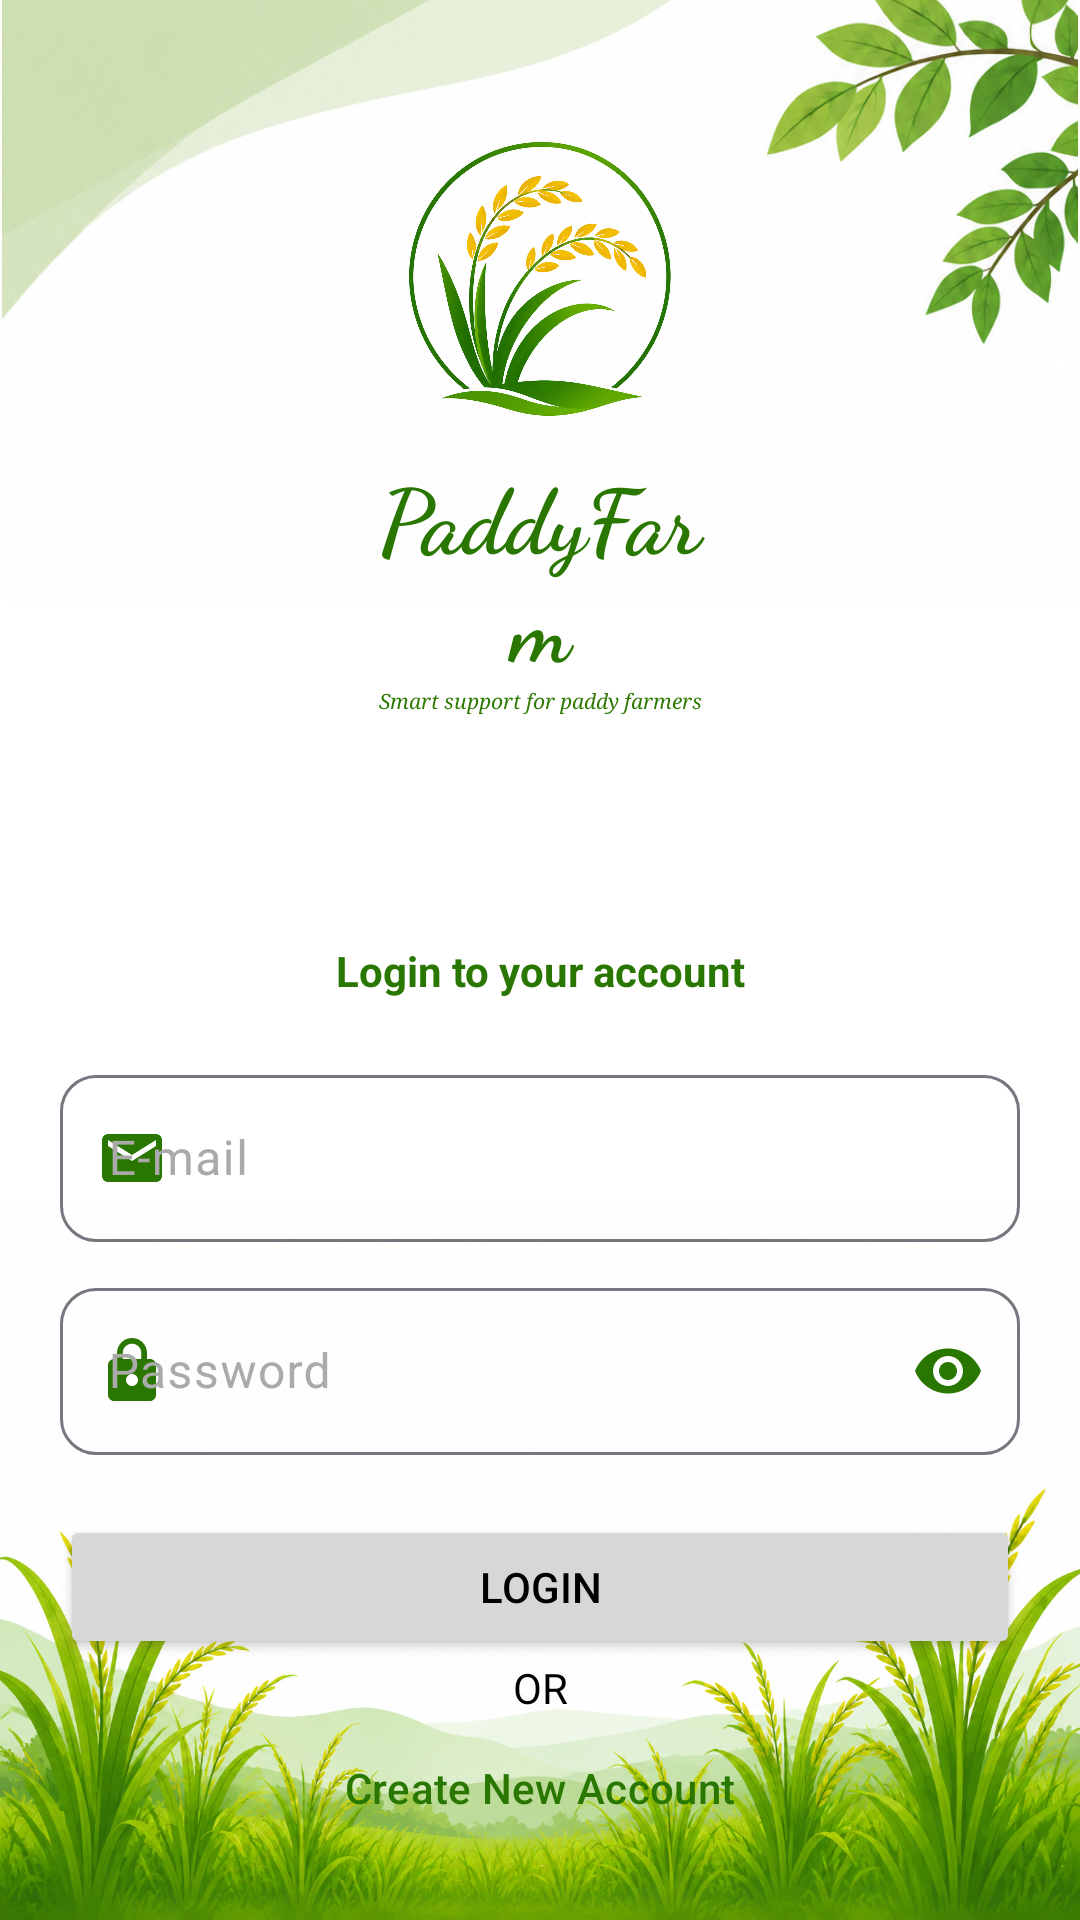

Reconstruct the res/layout file that produces this screen, plus the resources it refers to.
<!-- AndroidManifest.xml: application theme Theme.PaddyFarm -->
<!-- res/layout/activity_login.xml -->
<?xml version="1.0" encoding="utf-8"?>
<androidx.constraintlayout.widget.ConstraintLayout xmlns:android="http://schemas.android.com/apk/res/android"
    xmlns:app="http://schemas.android.com/apk/res-auto"
    xmlns:tools="http://schemas.android.com/tools"
    android:id="@+id/main"
    android:layout_width="match_parent"
    android:layout_height="match_parent"
    tools:context=".ui.login.LoginActivity">

    <androidx.constraintlayout.widget.ConstraintLayout
        android:layout_width="match_parent"
        android:layout_height="match_parent"
        android:background="@color/white"
        app:layout_constraintBottom_toBottomOf="parent"
        app:layout_constraintEnd_toEndOf="parent"
        app:layout_constraintStart_toStartOf="parent">

        <androidx.constraintlayout.widget.ConstraintLayout
            android:layout_width="match_parent"
            android:layout_height="wrap_content"
            app:layout_constraintBottom_toBottomOf="parent"
            app:layout_constraintEnd_toEndOf="parent"
            app:layout_constraintStart_toStartOf="parent">

            <ImageView
                android:id="@+id/imageView"
                android:layout_width="match_parent"
                android:layout_height="wrap_content"
                android:adjustViewBounds="true"
                android:scaleType="fitCenter"
                app:layout_constraintBottom_toBottomOf="parent"
                app:layout_constraintEnd_toEndOf="parent"
                app:layout_constraintStart_toStartOf="parent"
                app:srcCompat="@drawable/bottom_image" />
        </androidx.constraintlayout.widget.ConstraintLayout>

        <androidx.constraintlayout.widget.ConstraintLayout
            android:layout_width="match_parent"
            android:layout_height="0dp"
            app:layout_constraintBottom_toTopOf="@+id/constraintLayout"
            app:layout_constraintEnd_toEndOf="parent"
            app:layout_constraintStart_toStartOf="parent"
            app:layout_constraintTop_toTopOf="parent">

            <ImageView
                android:id="@+id/imageView4"
                android:layout_width="0dp"
                android:layout_height="wrap_content"
                android:layout_marginTop="-10dp"
                android:adjustViewBounds="true"
                android:scaleType="fitCenter"
                app:layout_constraintEnd_toEndOf="parent"
                app:layout_constraintStart_toStartOf="parent"
                app:layout_constraintTop_toTopOf="parent"
                app:srcCompat="@drawable/decorate_background" />

            <ImageView
                android:id="@+id/imageView5"
                android:adjustViewBounds="true"
                android:scaleType="fitCenter"
                android:layout_width="0dp"
                android:layout_height="wrap_content"
                app:layout_constraintBottom_toBottomOf="parent"
                app:layout_constraintEnd_toEndOf="@+id/imageView4"
                app:layout_constraintStart_toStartOf="@+id/imageView4"
                app:layout_constraintTop_toBottomOf="@+id/imageView4"
                app:srcCompat="@drawable/farmer_banner" />

            <LinearLayout
                android:id="@+id/linearLayout2"
                android:layout_width="0dp"
                android:layout_height="wrap_content"
                android:layout_marginStart="125dp"
                android:layout_marginEnd="125dp"
                android:orientation="vertical"
                app:layout_constraintBottom_toBottomOf="parent"
                app:layout_constraintEnd_toEndOf="parent"
                app:layout_constraintStart_toStartOf="parent"
                app:layout_constraintTop_toTopOf="parent"
                app:layout_constraintVertical_bias="0.35000002">

                <ImageView
                    android:id="@+id/imageView2"
                    android:layout_width="match_parent"
                    android:layout_height="wrap_content"
                    android:adjustViewBounds="true"
                    android:scaleType="fitCenter"
                    app:srcCompat="@drawable/logo" />

                <TextView
                    android:id="@+id/textView1"
                    android:layout_width="match_parent"
                    android:layout_height="wrap_content"
                    android:fontFamily="cursive"
                    android:text="@string/title"
                    android:textAlignment="center"
                    android:textColor="#297701"
                    android:textSize="30sp"
                    android:textStyle="bold" />

                <TextView
                    android:id="@+id/textView2"
                    android:layout_width="match_parent"
                    android:layout_height="wrap_content"
                    android:fontFamily="serif"
                    android:text="@string/sub_title"
                    android:textAlignment="center"
                    android:textColor="#2D7901"
                    android:textSize="7sp"
                    android:textStyle="italic" />

            </LinearLayout>
        </androidx.constraintlayout.widget.ConstraintLayout>

        <androidx.constraintlayout.widget.ConstraintLayout
            android:id="@+id/constraintLayout"
            android:layout_width="match_parent"
            android:layout_height="wrap_content"
            app:layout_constraintBottom_toBottomOf="parent"
            app:layout_constraintEnd_toEndOf="parent"
            app:layout_constraintStart_toStartOf="parent">

            <LinearLayout
                android:layout_width="match_parent"
                android:layout_height="wrap_content"
                android:layout_marginStart="20dp"
                android:layout_marginEnd="20dp"
                android:layout_marginBottom="20dp"
                android:orientation="vertical"
                app:layout_constraintBottom_toBottomOf="parent"
                app:layout_constraintEnd_toEndOf="parent"
                app:layout_constraintStart_toStartOf="parent">

                <TextView
                    android:id="@+id/textView"
                    android:layout_width="match_parent"
                    android:layout_height="wrap_content"
                    android:text="@string/login_title"
                    android:textAlignment="center"
                    android:textColor="@color/primary"
                    android:textStyle="bold" />

                <Space
                    android:layout_width="match_parent"
                    android:layout_height="20dp" />

                <com.google.android.material.textfield.TextInputLayout
                    android:layout_width="match_parent"
                    android:layout_height="match_parent"
                    app:startIconDrawable="@drawable/baseline_email_24">

                    <com.google.android.material.textfield.TextInputEditText
                        android:id="@+id/txtEmail"
                        android:layout_width="match_parent"
                        android:layout_height="wrap_content"
                        android:hint="@string/email"
                        android:textColor="@color/black"
                        android:inputType="textEmailAddress"
                        android:maxLines="1" />
                </com.google.android.material.textfield.TextInputLayout>

                <Space
                    android:layout_width="match_parent"
                    android:layout_height="10dp" />

                <com.google.android.material.textfield.TextInputLayout
                    android:layout_width="match_parent"
                    android:layout_height="match_parent"
                    app:endIconMode="password_toggle"
                    app:startIconDrawable="@drawable/baseline_lock_24">

                    <com.google.android.material.textfield.TextInputEditText
                        android:id="@+id/txtPassword"
                        android:layout_width="match_parent"
                        android:layout_height="wrap_content"
                        android:hint="@string/password"
                        android:textColor="@color/black"
                        android:inputType="textPassword"
                        android:maxLines="1" />
                </com.google.android.material.textfield.TextInputLayout>

                <Space
                    android:layout_width="match_parent"
                    android:layout_height="20dp" />

                <androidx.constraintlayout.widget.ConstraintLayout
                    android:layout_width="match_parent"
                    android:layout_height="wrap_content">

                    <Button
                        android:id="@+id/btnLogin"
                        android:layout_width="match_parent"
                        android:layout_height="wrap_content"
                        android:text="@string/login"
                        app:layout_constraintTop_toTopOf="parent"
                        app:layout_constraintBottom_toBottomOf="parent"
                        app:layout_constraintLeft_toLeftOf="parent"
                        app:layout_constraintRight_toRightOf="parent"/>

                    <ProgressBar
                        android:id="@+id/pbLoginLoading"
                        android:layout_width="24dp"
                        android:layout_height="24dp"
                        android:visibility="gone"
                        android:indeterminateTint="@color/primary"
                        app:layout_constraintTop_toTopOf="@id/btnLogin"
                        app:layout_constraintBottom_toBottomOf="@id/btnLogin"
                        app:layout_constraintLeft_toLeftOf="@id/btnLogin"
                        app:layout_constraintRight_toRightOf="@id/btnLogin" />
                </androidx.constraintlayout.widget.ConstraintLayout>

                <TextView
                    android:id="@+id/textView3"
                    android:layout_width="match_parent"
                    android:layout_height="wrap_content"
                    android:text="@string/or_capital"
                    android:textAlignment="center" />

                <Button
                    android:id="@+id/btnRegister"
                    style="@style/Widget.Material3.Button.OutlinedButton"
                    android:textColor="@color/primary"
                    app:strokeColor="@color/primary"
                    app:strokeWidth="1dp"
                    app:backgroundTint="@android:color/white"
                    android:text="@string/create_new_account"
                    android:layout_width="match_parent"
                    android:layout_height="wrap_content" />

            </LinearLayout>
        </androidx.constraintlayout.widget.ConstraintLayout>

    </androidx.constraintlayout.widget.ConstraintLayout>
</androidx.constraintlayout.widget.ConstraintLayout>
<!-- resources referenced by this layout -->
<resources>
  <color name="black">#FF000000</color>
  <color name="primary">#297701</color>
  <color name="white">#FFFFFFFF</color>
  <!-- drawable baseline_email_24 (drawable) -->
  <vector xmlns:android="http://schemas.android.com/apk/res/android" android:height="24dp" android:tint="#297601" android:viewportHeight="24" android:viewportWidth="24" android:width="24dp">
        
      <path android:fillColor="@android:color/white" android:pathData="M20,4L4,4c-1.1,0 -1.99,0.9 -1.99,2L2,18c0,1.1 0.9,2 2,2h16c1.1,0 2,-0.9 2,-2L22,6c0,-1.1 -0.9,-2 -2,-2zM20,8l-8,5 -8,-5L4,6l8,5 8,-5v2z"/>
      
  </vector>
  <!-- drawable baseline_lock_24 (drawable) -->
  <vector xmlns:android="http://schemas.android.com/apk/res/android" android:height="24dp" android:tint="#297601" android:viewportHeight="24" android:viewportWidth="24" android:width="24dp">
        
      <path android:fillColor="@android:color/white" android:pathData="M18,8h-1L17,6c0,-2.76 -2.24,-5 -5,-5S7,3.24 7,6v2L6,8c-1.1,0 -2,0.9 -2,2v10c0,1.1 0.9,2 2,2h12c1.1,0 2,-0.9 2,-2L20,10c0,-1.1 -0.9,-2 -2,-2zM12,17c-1.1,0 -2,-0.9 -2,-2s0.9,-2 2,-2 2,0.9 2,2 -0.9,2 -2,2zM15.1,8L8.9,8L8.9,6c0,-1.71 1.39,-3.1 3.1,-3.1 1.71,0 3.1,1.39 3.1,3.1v2z"/>
      
  </vector>
  <string name="create_new_account">Create New Account</string>
  <string name="email">E-mail</string>
  <string name="login">Login</string>
  <string name="login_title">Login to your account</string>
  <string name="or_capital">OR</string>
  <string name="password">Password</string>
  <string name="sub_title">Smart support for paddy farmers</string>
  <string name="title">PaddyFarm</string>
  <style name="Theme.PaddyFarm" parent="Base.Theme.PaddyFarm" />
  <style name="CustomButtonStyle" parent="Widget.Material3.Button">
          <item name="shapeAppearanceOverlay">@style/DefaultButtonShape</item>
  
          <item name="android:textSize">16sp</item>
  
          <item name="android:textColor">@color/white</item>
  
          <item name="android:padding">18dp</item>
      </style>
  <style name="CustomTextInputStyle" parent="Widget.Material3.TextInputLayout.OutlinedBox">
          <item name="startIconTint">?attr/colorPrimary</item>
          <item name="endIconTint">?attr/colorPrimary</item>
          <item name="hintEnabled">true</item>
          <item name="shapeAppearanceOverlay">@style/DefaultTextInputLayoutShape</item>
          <item name="android:textColorHint">@android:color/darker_gray</item>
      </style>
  <style name="CustomAlertDialogTheme" parent="ThemeOverlay.Material3.MaterialAlertDialog">
          <item name="colorSurface">@android:color/white</item>
          <item name="colorSurfaceContainerHigh">@android:color/white</item>
  
          <item name="android:windowBackground">@android:color/white</item>
  
          <item name="android:textColor">@android:color/black</item>
          <item name="android:textColorPrimary">@android:color/black</item>
          <item name="colorOnSurface">@android:color/black</item>
  
          <item name="colorPrimary">@color/primary</item>
      </style>
  <style name="DefaultButtonShape" parent="ShapeAppearance.Material3.SmallComponent">
          <item name="cornerSize">12dp</item>
      </style>
  <style name="DefaultTextInputLayoutShape" parent="ShapeAppearance.Material3.Corner.Medium">
          <item name="cornerSize">12dp</item>
      </style>
</resources>
